Run: headless pygame with SDL's dummy video driver; simulated clock (each Clock.tick advances the game by its frame time, no real sleeping); random seed 0; keys injected as events and as key.get_pressed() state; no mouse input.
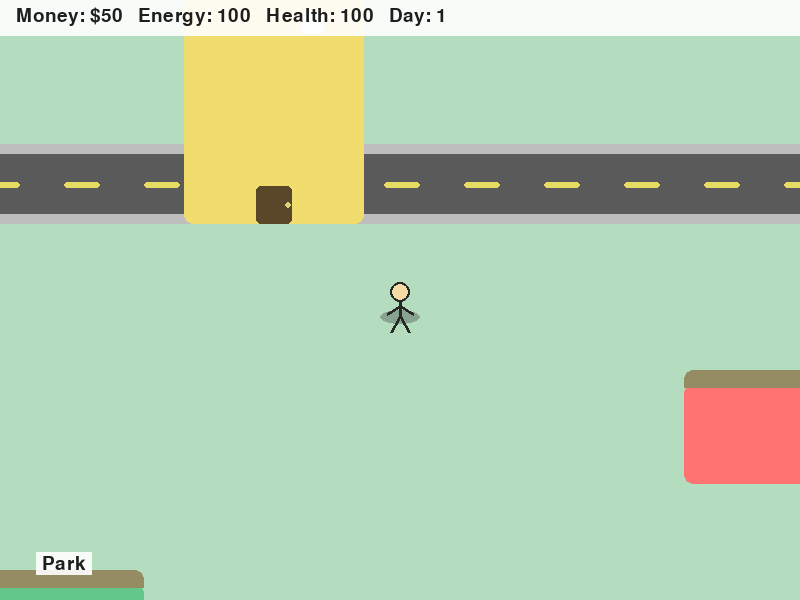
Frame 1 of 4 · flips 1–60 · no input
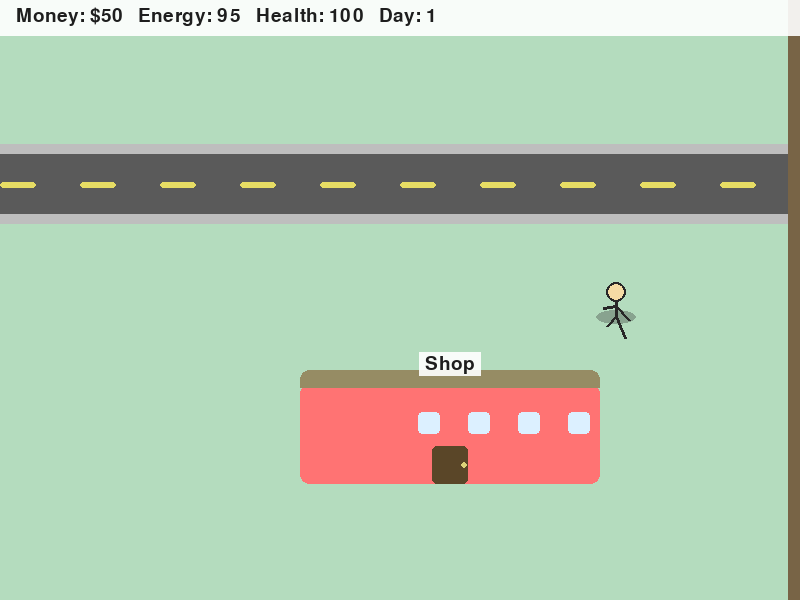
Frame 2 of 4 · flips 61–180 · tapped SPACE, RETURN · held RIGHT (→), D
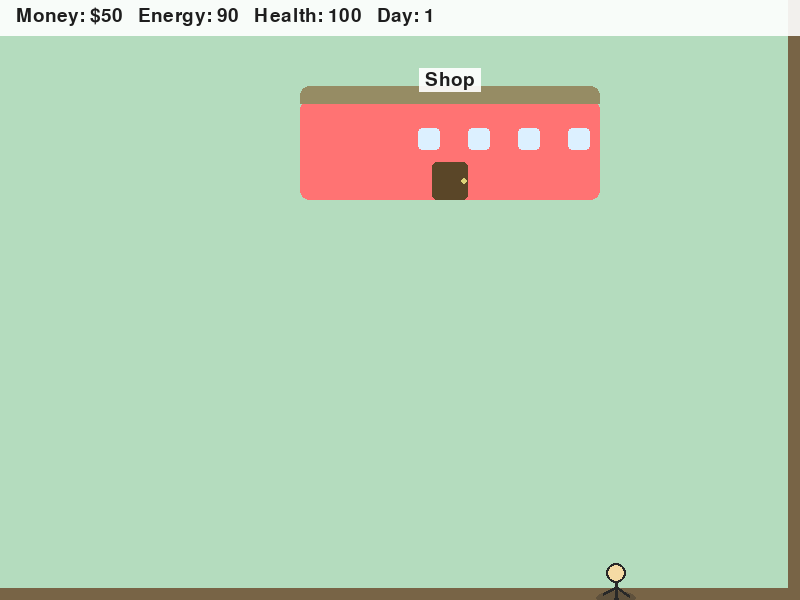
Frame 3 of 4 · flips 181–300 · held DOWN (↓), S
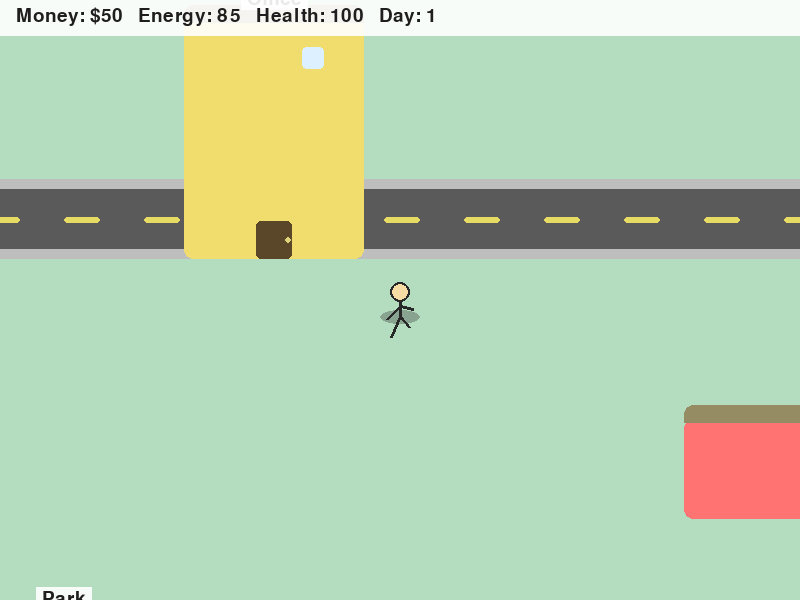
Frame 4 of 4 · flips 301–420 · held LEFT (←), A, UP (↑), W

The pygame program that drew these frames:

import pygame
import sys
import math

# --- Settings ---
SCREEN_WIDTH, SCREEN_HEIGHT = 800, 600
MAP_WIDTH, MAP_HEIGHT = 1600, 1200

PLAYER_SIZE = 32
PLAYER_COLOR = (40, 40, 40)
PLAYER_HEAD_COLOR = (245, 219, 164)
PLAYER_SPEED = 5

BG_COLOR = (180, 220, 190)
BUILDING_COLOR = (200, 170, 120)
HOME_COLOR = (128, 191, 255)
JOB_COLOR = (240, 221, 110)
SHOP_COLOR = (255, 115, 115)
PARK_COLOR = (100, 200, 140)
ROAD_COLOR = (90, 90, 90)
SIDEWALK_COLOR = (190, 190, 190)
CITY_WALL_COLOR = (120, 100, 70)
WINDOW_COLOR = (220, 240, 255)
DOOR_COLOR = (90, 70, 40)
SHADOW_COLOR = (40, 40, 40, 60)

FONT_COLOR = (30, 30, 30)
UI_BG = (255, 255, 255, 230)

pygame.init()

# --- Buildings (Rect, name, type) ---
BUILDINGS = [
    (pygame.Rect(200, 150, 200, 120), "Home", "home"),
    (pygame.Rect(600, 300, 180, 240), "Office", "job"),
    (pygame.Rect(1100, 700, 300, 100), "Shop", "shop"),
    (pygame.Rect(400, 900, 160, 180), "Park", "park"),
]

def draw_player(surface, rect, frame=0):
    # Draw a drop shadow
    x = rect.x + rect.width // 2
    y = rect.y + rect.height
    shadow = pygame.Surface((40, 14), pygame.SRCALPHA)
    pygame.draw.ellipse(shadow, (40, 40, 40, 80), (0, 0, 40, 14))
    surface.blit(shadow, (x - 20, y - 6))

    # Stick figure
    # Animate arms/legs if moving
    swing = math.sin(frame / 6) * 7 if frame else 0
    # Head
    pygame.draw.circle(surface, PLAYER_HEAD_COLOR, (x, y-24), 10)
    pygame.draw.circle(surface, PLAYER_COLOR, (x, y-24), 10, 2)
    # Body
    pygame.draw.line(surface, PLAYER_COLOR, (x, y-14), (x, y), 3)
    # Arms
    pygame.draw.line(surface, PLAYER_COLOR, (x, y-10), (x-13, y-2+int(swing)), 3)
    pygame.draw.line(surface, PLAYER_COLOR, (x, y-10), (x+13, y-2-int(swing)), 3)
    # Legs
    pygame.draw.line(surface, PLAYER_COLOR, (x, y), (x-9, y+16+int(swing)), 3)
    pygame.draw.line(surface, PLAYER_COLOR, (x, y), (x+9, y+16-int(swing)), 3)

def building_color(btype):
    if btype == "home": return HOME_COLOR
    if btype == "job": return JOB_COLOR
    if btype == "shop": return SHOP_COLOR
    if btype == "park": return PARK_COLOR
    return BUILDING_COLOR

def draw_building(surface, b, name, btype):
    # Base rectangle
    pygame.draw.rect(surface, building_color(btype), b, border_radius=9)
    # Roof
    roof = pygame.Rect(b.x, b.y-14, b.width, 18)
    pygame.draw.rect(surface, (150, 140, 100), roof, border_top_left_radius=9, border_top_right_radius=9)
    # Windows
    if btype != "park":
        for i in range(2, b.width//50):
            wx = b.x + 18 + i*50
            wy = b.y + 28
            pygame.draw.rect(surface, WINDOW_COLOR, (wx, wy, 22, 22), border_radius=4)
        # Door
        dx = b.x + b.width//2 - 18
        dy = b.y + b.height - 38
        pygame.draw.rect(surface, DOOR_COLOR, (dx, dy, 36, 38), border_radius=5)
        # Door knob
        pygame.draw.circle(surface, (220, 210, 120), (dx+32, dy+19), 3)
    # Label
    font = pygame.font.SysFont(None, 28)
    label = font.render(name, True, FONT_COLOR)
    label_bg = pygame.Surface((label.get_width()+12, label.get_height()+4), pygame.SRCALPHA)
    label_bg.fill((255,255,255,230))
    surface.blit(label_bg, (b.x + b.width//2 - label.get_width()//2 - 6, b.y - 32))
    surface.blit(label, (b.x + b.width//2 - label.get_width()//2, b.y - 30))

def draw_road_and_sidewalks(surface, cam_x, cam_y):
    # Simple road in the middle of map horizontally
    road_rect = pygame.Rect(0-cam_x, 470-cam_y, MAP_WIDTH, 60)
    pygame.draw.rect(surface, ROAD_COLOR, road_rect)
    # Sidewalks
    pygame.draw.rect(surface, SIDEWALK_COLOR, (0-cam_x, 460-cam_y, MAP_WIDTH, 10))
    pygame.draw.rect(surface, SIDEWALK_COLOR, (0-cam_x, 530-cam_y, MAP_WIDTH, 10))
    # Lane lines
    for x in range(0, MAP_WIDTH, 80):
        pygame.draw.rect(surface, (230, 220, 100), (x-cam_x, 498-cam_y, 36, 6), border_radius=3)

def draw_city_walls(surface, cam_x, cam_y):
    # Outer walls
    pygame.draw.rect(surface, CITY_WALL_COLOR, (-cam_x, -cam_y, MAP_WIDTH, 12))
    pygame.draw.rect(surface, CITY_WALL_COLOR, (-cam_x, MAP_HEIGHT-12-cam_y, MAP_WIDTH, 12))
    pygame.draw.rect(surface, CITY_WALL_COLOR, (-cam_x, -cam_y, 12, MAP_HEIGHT))
    pygame.draw.rect(surface, CITY_WALL_COLOR, (MAP_WIDTH-12-cam_x, -cam_y, 12, MAP_HEIGHT))

def draw_ui(surface, font, money, energy, health, day):
    bar = pygame.Surface((SCREEN_WIDTH, 36), pygame.SRCALPHA)
    bar.fill(UI_BG)
    text = font.render(
        f"Money: ${int(money)}   Energy: {int(energy)}   Health: {int(health)}   Day: {day}",
        True, FONT_COLOR
    )
    bar.blit(text, (16, 6))
    surface.blit(bar, (0, 0))

def main():
    screen = pygame.display.set_mode((SCREEN_WIDTH, SCREEN_HEIGHT))
    pygame.display.set_caption("Stick RPG Mini (Graphics Upgrade)")
    clock = pygame.time.Clock()
    font = pygame.font.SysFont(None, 28)

    player_rect = pygame.Rect(MAP_WIDTH//2, MAP_HEIGHT//2, PLAYER_SIZE, PLAYER_SIZE)
    money = 50
    energy = 100
    health = 100
    day = 1

    in_building = None
    shop_message = ""
    shop_message_timer = 0
    frame = 0

    while True:
        frame += 1
        for event in pygame.event.get():
            if event.type == pygame.QUIT:
                pygame.quit()
                sys.exit()
            if event.type == pygame.KEYDOWN and in_building:
                if in_building == "job":
                    if energy >= 20:
                        money += 30
                        energy -= 20
                        shop_message = "You worked! +$30, -20 energy"
                    else:
                        shop_message = "Too tired to work!"
                    shop_message_timer = 60
                elif in_building == "home":
                    energy = 100
                    day += 1
                    shop_message = "You slept. New day!"
                    shop_message_timer = 60
                elif in_building == "shop":
                    if money >= 20 and health < 100:
                        money -= 20
                        health = min(health + 30, 100)
                        shop_message = "You bought food! +30 health"
                    elif money < 20:
                        shop_message = "Not enough money!"
                    elif health == 100:
                        shop_message = "Already full health!"
                    shop_message_timer = 60

        dx = dy = 0
        keys = pygame.key.get_pressed()
        if not in_building:
            if keys[pygame.K_w] or keys[pygame.K_UP]:
                dy -= PLAYER_SPEED
            if keys[pygame.K_s] or keys[pygame.K_DOWN]:
                dy += PLAYER_SPEED
            if keys[pygame.K_a] or keys[pygame.K_LEFT]:
                dx -= PLAYER_SPEED
            if keys[pygame.K_d] or keys[pygame.K_RIGHT]:
                dx += PLAYER_SPEED

            next_rect = player_rect.move(dx, dy)
            if 0 <= next_rect.x <= MAP_WIDTH-PLAYER_SIZE and 0 <= next_rect.y <= MAP_HEIGHT-PLAYER_SIZE:
                collision = False
                for b, _, _ in BUILDINGS:
                    overlap = next_rect.clip(b)
                    if overlap.width > 8 and overlap.height > 8:
                        collision = True
                        break
                if not collision:
                    if dx != 0 or dy != 0:
                        energy = max(energy - 0.04, 0)
                    player_rect = next_rect

        near_building = None
        for b, name, btype in BUILDINGS:
            if player_rect.colliderect(b):
                near_building = (b, name, btype)
                break

        if not in_building and near_building:
            if keys[pygame.K_e]:
                in_building = near_building[2]

        if in_building:
            if keys[pygame.K_q]:
                in_building = None

        if energy == 0:
            health = max(health - 0.08, 0)

        cam_x = min(max(0, player_rect.centerx - SCREEN_WIDTH//2), MAP_WIDTH - SCREEN_WIDTH)
        cam_y = min(max(0, player_rect.centery - SCREEN_HEIGHT//2), MAP_HEIGHT - SCREEN_HEIGHT)

        # --- Draw ---
        screen.fill(BG_COLOR)

        draw_road_and_sidewalks(screen, cam_x, cam_y)
        draw_city_walls(screen, cam_x, cam_y)

        # Draw buildings
        for b, name, btype in BUILDINGS:
            draw_rect = b.move(-cam_x, -cam_y)
            draw_building(screen, draw_rect, name, btype)

        # Draw player hitbox (green box)
        pr = player_rect.move(-cam_x, -cam_y)
        # pygame.draw.rect(screen, (0,255,0), pr, 2) # Uncomment for debug
        draw_player(screen, pr, frame if dx or dy else 0)

        draw_ui(screen, font, money, energy, health, day)

        # --- UI: Building interaction/help ---
        info_y = 46
        if near_building and not in_building:
            _, name, btype = near_building
            msg = ""
            if btype == "job":
                msg = "[E] to Work here (+$30, -20 energy)"
            elif btype == "home":
                msg = "[E] to Sleep (restore energy, next day)"
            elif btype == "shop":
                msg = "[E] to buy food (+30 health, -$20)"
            if msg:
                msg_surf = font.render(msg, True, FONT_COLOR)
                bg = pygame.Surface((msg_surf.get_width()+16, msg_surf.get_height()+6), pygame.SRCALPHA)
                bg.fill((255,255,255,210))
                screen.blit(bg, (10, info_y-4))
                screen.blit(msg_surf, (18, info_y))

        if in_building:
            panel = pygame.Surface((SCREEN_WIDTH, 100))
            panel.fill((245, 245, 200))
            screen.blit(panel, (0, SCREEN_HEIGHT - 100))
            txt = ""
            if in_building == "job":
                txt = "[E] Work  [Q] Leave"
            elif in_building == "home":
                txt = "[E] Sleep  [Q] Leave"
            elif in_building == "shop":
                txt = "[E] Buy food  [Q] Leave"
            tip_surf = font.render(f"Inside: {in_building.upper()}   {txt}", True, (80, 40, 40))
            screen.blit(tip_surf, (20, SCREEN_HEIGHT - 80))

        if shop_message_timer > 0:
            shop_message_timer -= 1
            msg_surf = font.render(shop_message, True, (220, 40, 40))
            bg = pygame.Surface((msg_surf.get_width()+16, msg_surf.get_height()+8), pygame.SRCALPHA)
            bg.fill((255,255,255,240))
            screen.blit(bg, (10, 90))
            screen.blit(msg_surf, (18, 94))

        if health <= 0:
            over = font.render("GAME OVER (You collapsed from exhaustion)", True, (255, 0, 0))
            screen.blit(over, (SCREEN_WIDTH // 2 - 240, SCREEN_HEIGHT // 2))
            pygame.display.flip()
            pygame.time.wait(2500)
            return

        pygame.display.flip()
        clock.tick(60)

if __name__ == '__main__':
    main()
